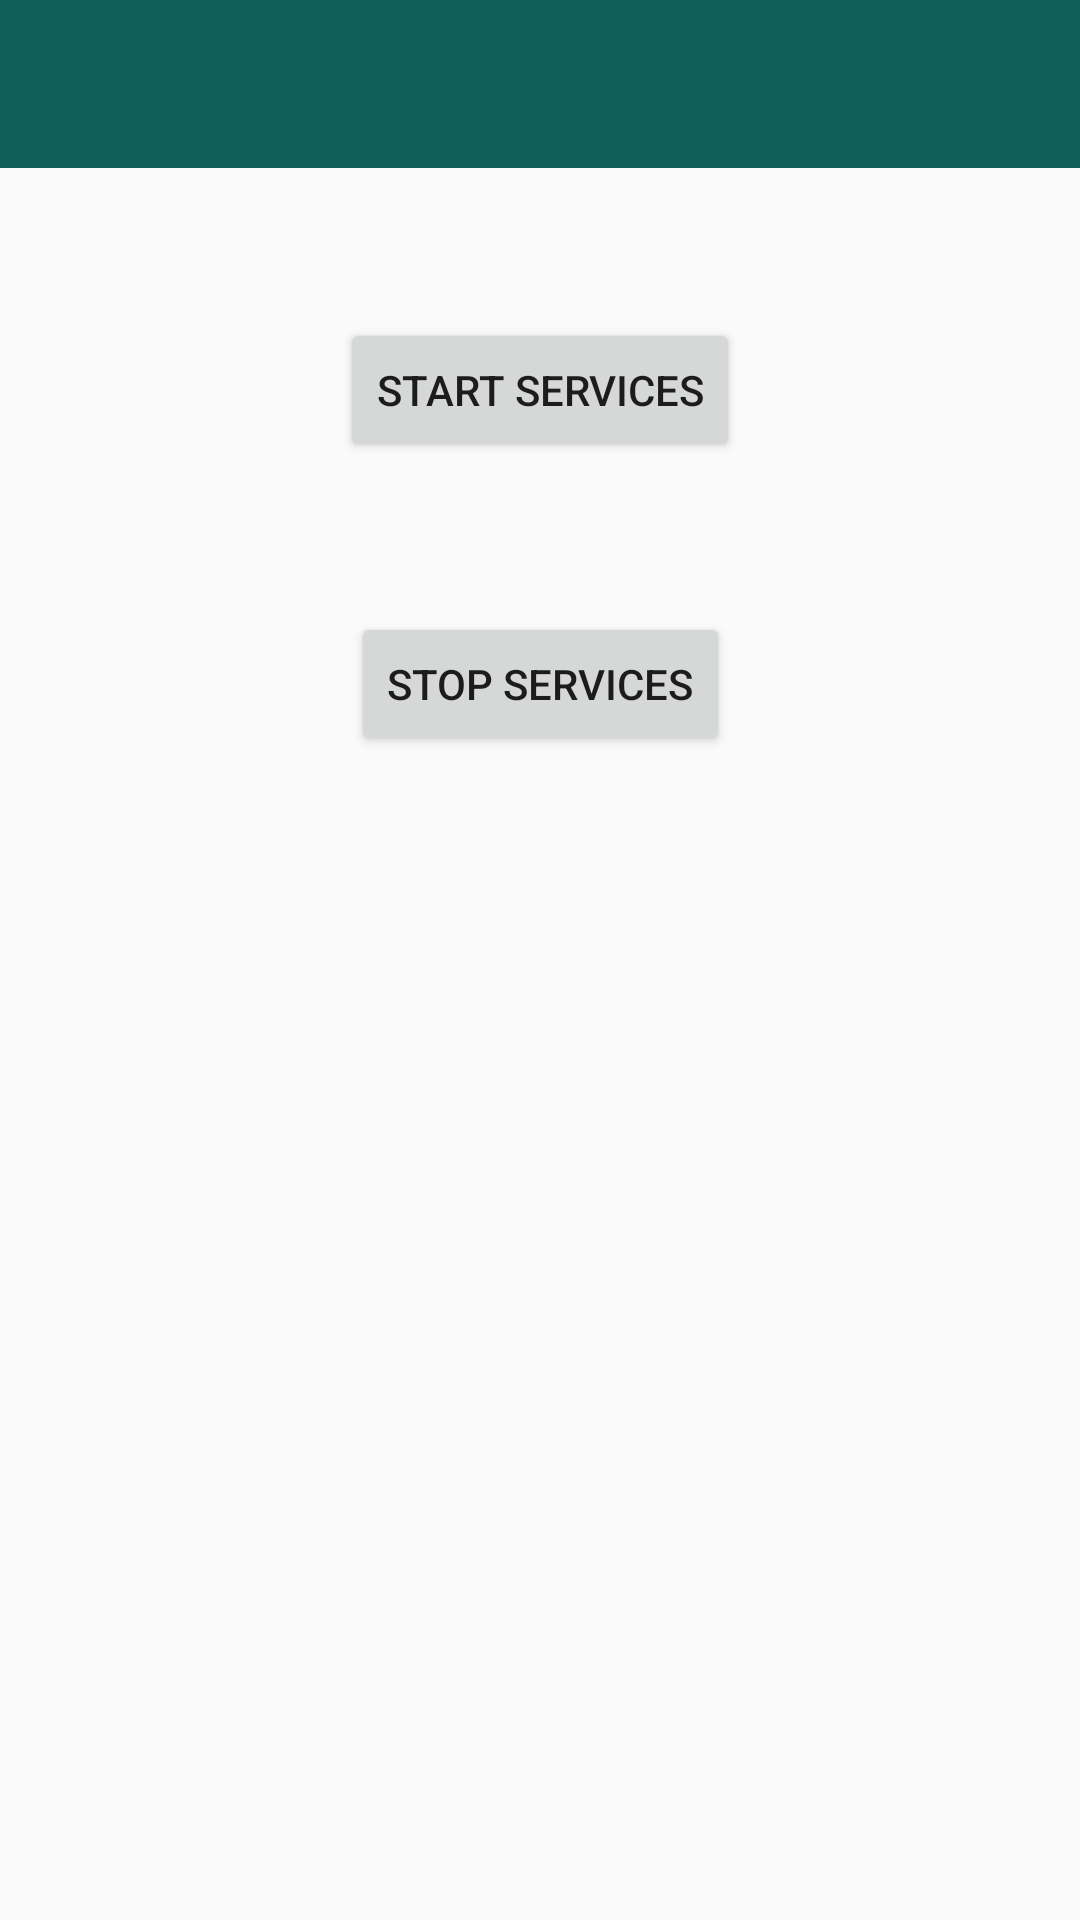

Here is an Android app screen rendered from its layout file. Give the layout XML and the strings, colors and styles it references.
<!-- AndroidManifest.xml: application theme AppTheme -->
<!-- res/layout/activity_services.xml -->
<?xml version="1.0" encoding="UTF-8"?>
    <androidx.constraintlayout.widget.ConstraintLayout android:layout_height="match_parent" android:layout_width="match_parent" xmlns:aapt="http://schemas.android.com/aapt" xmlns:app="http://schemas.android.com/apk/res-auto" xmlns:android="http://schemas.android.com/apk/res/android">

    <androidx.appcompat.widget.Toolbar android:layout_height="?attr/actionBarSize" android:layout_width="match_parent" app:layout_constraintTop_toTopOf="parent" app:layout_constraintStart_toStartOf="parent" app:layout_constraintEnd_toEndOf="parent" android:background="@color/colorPrimary" android:id="@+id/toolbar" android:theme="@style/ThemeOverlay.AppCompat.Dark.ActionBar"/>

    <Button android:layout_height="wrap_content" android:layout_width="wrap_content" app:layout_constraintStart_toStartOf="parent" app:layout_constraintEnd_toEndOf="parent" android:id="@+id/start_service" app:layout_constraintTop_toBottomOf="@+id/toolbar" android:text="Start Services" android:layout_marginTop="50dp"/>

    <Button android:layout_height="wrap_content" android:layout_width="wrap_content" app:layout_constraintStart_toStartOf="parent" app:layout_constraintEnd_toEndOf="parent" android:id="@+id/stop_service" app:layout_constraintTop_toBottomOf="@+id/start_service" android:text="Stop Services" android:layout_marginTop="50dp"/>

</androidx.constraintlayout.widget.ConstraintLayout>
<!-- resources referenced by this layout -->
<resources>
  <color name="colorPrimary">#116058</color>
  <style parent="Theme.AppCompat.Light.NoActionBar" name="AppTheme">
  
      
  
  
      <item name="colorPrimary">@color/colorPrimary</item>
  
      <item name="colorPrimaryDark">@color/colorPrimaryDark</item>
  
      <item name="colorAccent">@color/colorAccent</item>
  
  </style>
  <color name="colorPrimaryDark">#0F4C47</color>
  <color name="colorAccent">#BF0D0D</color>
</resources>
